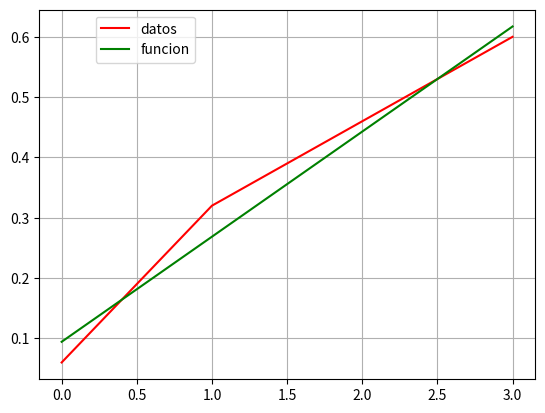

Write the Python code that produced this figure.
import matplotlib.pyplot as plt
import numpy as np

x = np.array([[0],[1],[3]]) # cm
y = np.array([[0.06],[0.32], [0.6]]) # g cm**(-3)
plt.plot(x,y,color="red",label="datos")
plt.grid("on")
# Ajuste lineal
n = 3
xyi = 0
xi = 0
yi = 0
xi2 = 0
# sumatorias necesarias para el método
for i in range(0,n):
    xyi = xyi + (x[i] * y[i])
    xi = xi + x[i]
    yi = yi + y[i]
    xi2 = xi2 + (x[i]**2)

a1 = (n * xyi - xi * yi) / (n * xi2 - xi**2)
xp = xi / n
yp = yi / n
a0 = yp - a1 * xp
print("a0= ",a0)
print("a1= ",a1)
# Generar la función obtenida y graficarla
f = np.zeros(n)
for i in range(0,n):
    f[i] = a1 * x[i] + a0

plt.plot(x,f,color="green",label="funcion")
plt.legend(bbox_to_anchor=(0.1, 1), loc=2)
# Cálculos adicionales
D = 1.52 * 10**(-6) # cm**2 s**-1
A = 3.6 * 10**(6) # m**2
t = 60 * 20 * 24 * 365 # años
Fm = a1 * D
print("El flujo de masa es aproximadamente ",Fm,"g cm**-2 s**-1")
S = Fm * A * t / 1000
print("Los sedimentos despridos son ",S," kg")

plt.show()